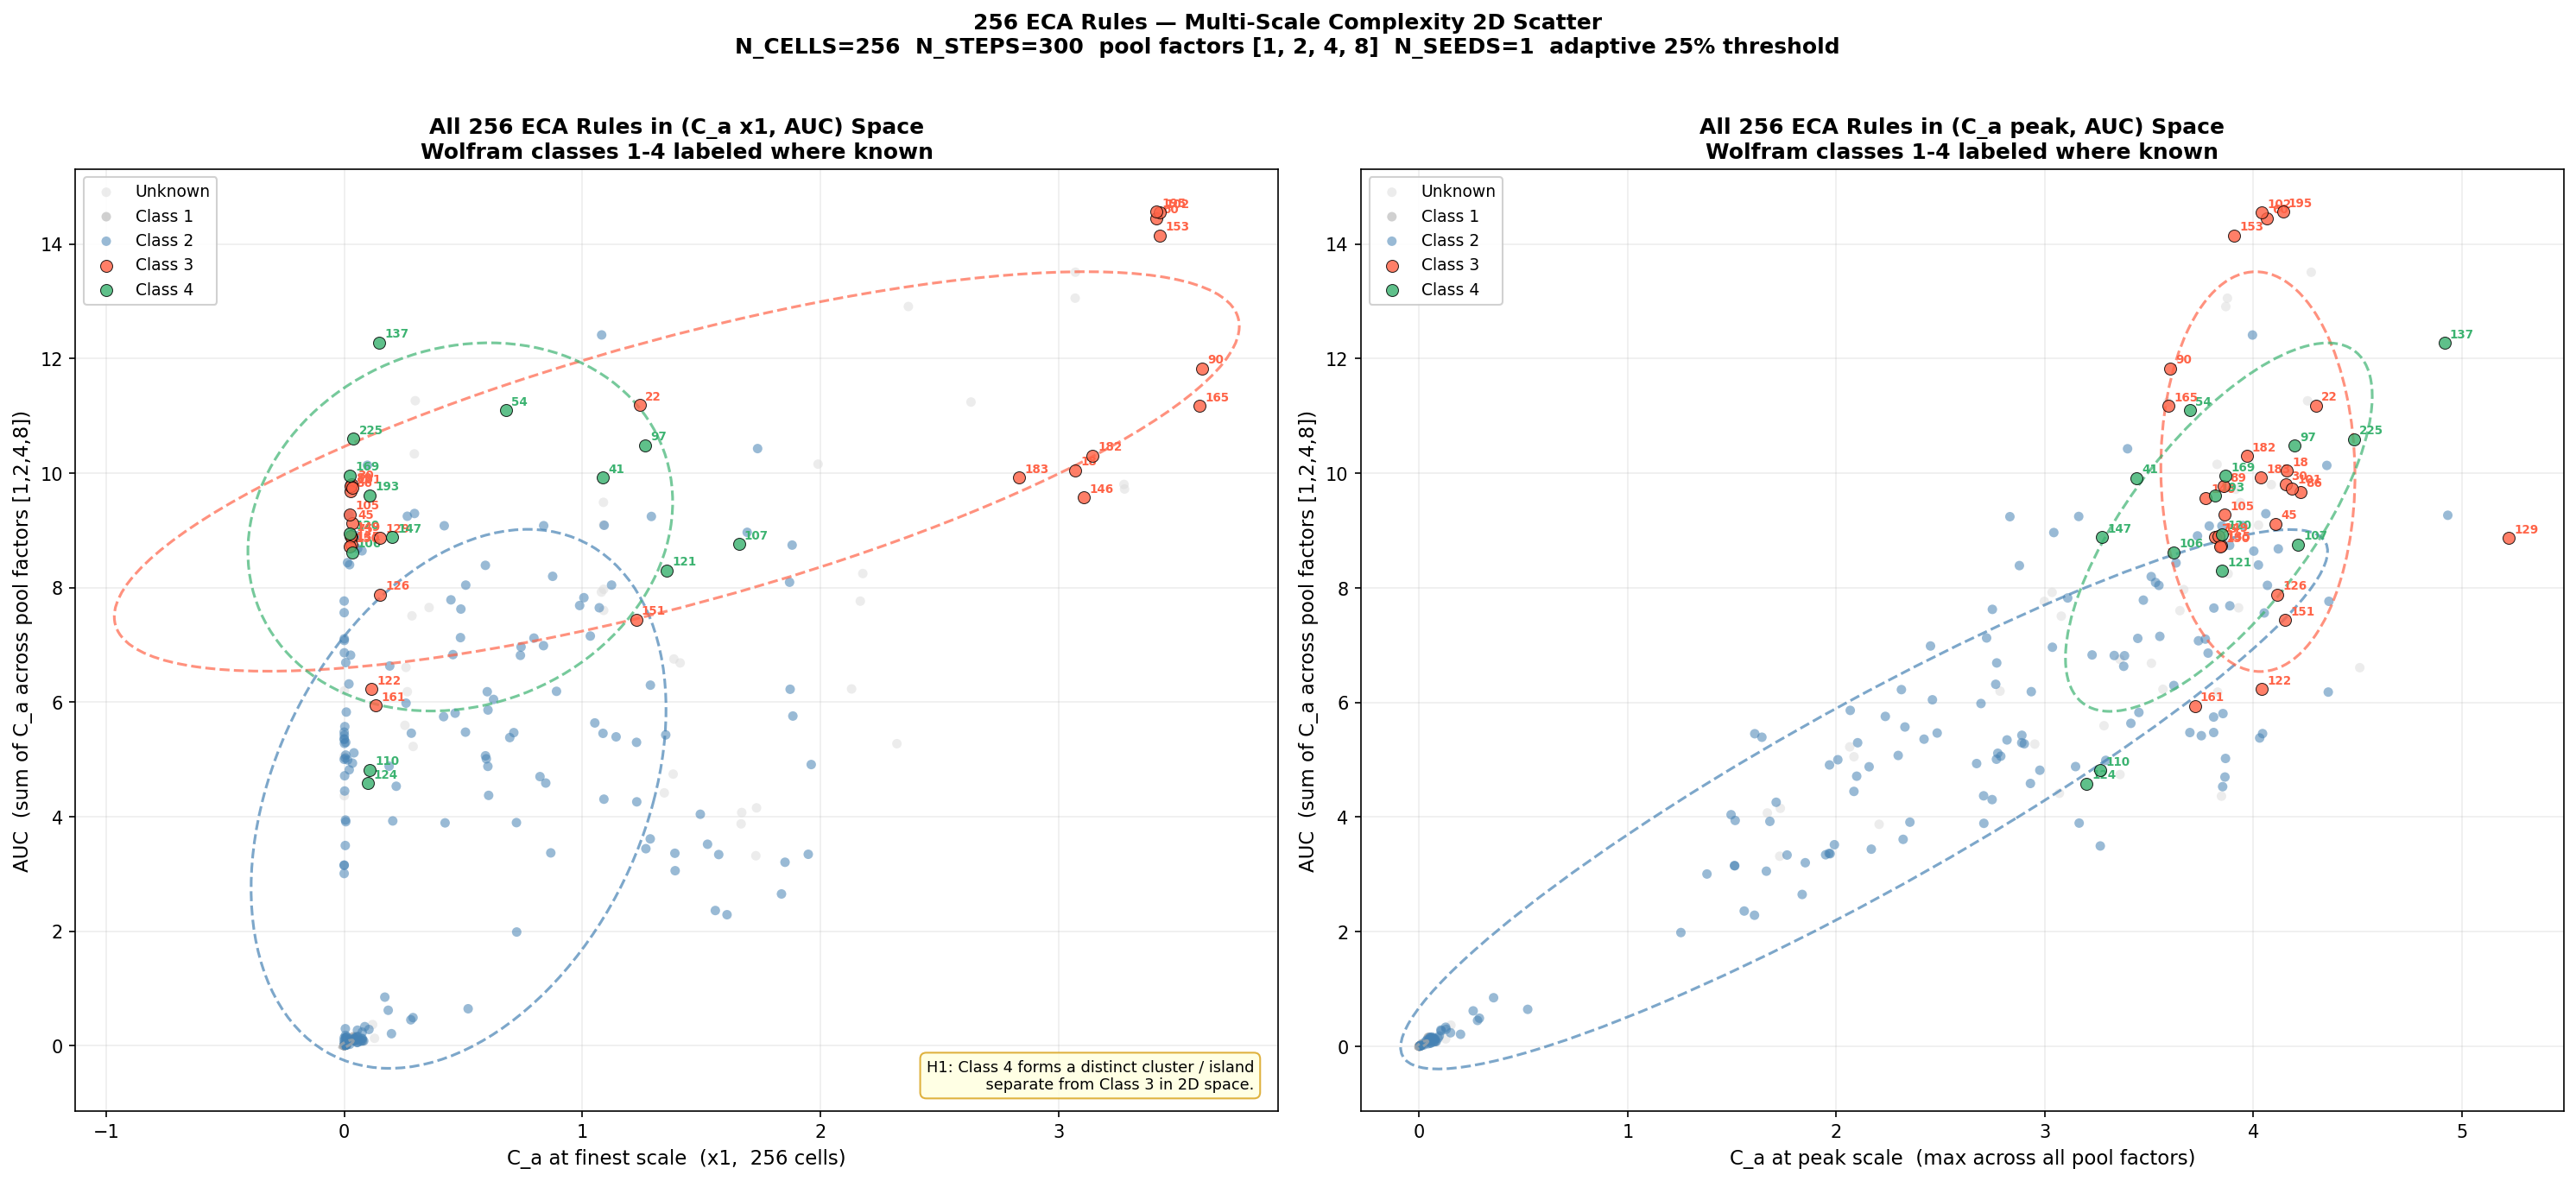

The table this chart was drawn from, first rows:
rule, class, auc, ca_x1, ca_peak
0, 1, 0.000375, 7.9e-05, 0.000114
1, 0, 11.24, 2.633, 3.589
2, 0, 6.684, 1.411, 3.511
3, 0, 9.801, 3.275, 4.086
4, 2, 0.1531, 0.05379, 0.05529
5, 0, 6.23, 2.131, 3.567
6, 0, 8.245, 2.178, 3.879
7, 2, 4.53, 0.2186, 3.853
8, 1, 0.003324, 0.000273, 0.002455
9, 0, 5.225, 0.2897, 2.065
10, 0, 9.095, 1.089, 4.025
11, 0, 6.181, 0.2654, 3.829
12, 2, 0.09302, 0.04213, 0.05063
13, 2, 0.01061, 0.006433, 0.006433
14, 2, 3.941, 0.005485, 1.515
15, 2, 7.076, 0.000454, 3.737
16, 0, 6.753, 1.385, 3.36
17, 0, 9.721, 3.277, 3.916
18, 3, 10.05, 3.071, 4.161
19, 2, 3.495, 0.004597, 3.266
20, 0, 7.921, 1.08, 3.035
21, 2, 5.745, 0.4176, 3.809
22, 3, 11.19, 1.241, 4.3
23, 0, 4.365, 0.000429, 3.847
24, 0, 4.153, 1.732, 1.732
25, 2, 10.14, 0.0974, 4.352
26, 2, 7.824, 1.007, 3.11
27, 2, 5.806, 0.4661, 3.854
28, 2, 6.317, 0.02004, 2.765
29, 2, 6.861, 0.000659, 3.783
30, 3, 9.805, 0.03209, 4.155
31, 2, 6.816, 0.7402, 3.382
32, 1, 0.003931, 0.000733, 0.001594
33, 2, 6.296, 1.286, 3.619
34, 2, 8.094, 1.871, 3.531
35, 2, 8.965, 1.693, 3.043
36, 2, 0.332, 0.08657, 0.127
37, 2, 9.081, 0.8379, 3.849
38, 2, 5.393, 1.142, 1.644
39, 2, 9.08, 0.4203, 3.789
40, 1, 0.04334, 0.009187, 0.01578
41, 4, 9.92, 1.087, 3.44
42, 2, 5.981, 0.2599, 2.694
43, 2, 5.279, 0.00109, 2.902
44, 2, 0.08662, 0.07548, 0.07548
45, 3, 9.121, 0.0359, 4.106
46, 2, 8.043, 0.5106, 3.547
47, 0, 10.34, 0.2947, 3.97
48, 2, 8.742, 1.881, 3.886
49, 2, 10.43, 1.736, 3.397
50, 2, 3.006, 5.2e-05, 1.38
51, 2, 5.476, 0.0, 3.81
52, 2, 5.454, 1.087, 1.609
53, 2, 9.294, 0.2954, 4.06
54, 4, 11.1, 0.6781, 3.696
55, 2, 5.023, 0.004903, 3.866
56, 2, 1.985, 0.7245, 1.255
57, 2, 4.713, 0.002022, 2.098
58, 2, 5.062, 0.5935, 2.789
59, 2, 5.427, 1.35, 2.89
... 196 more rows
